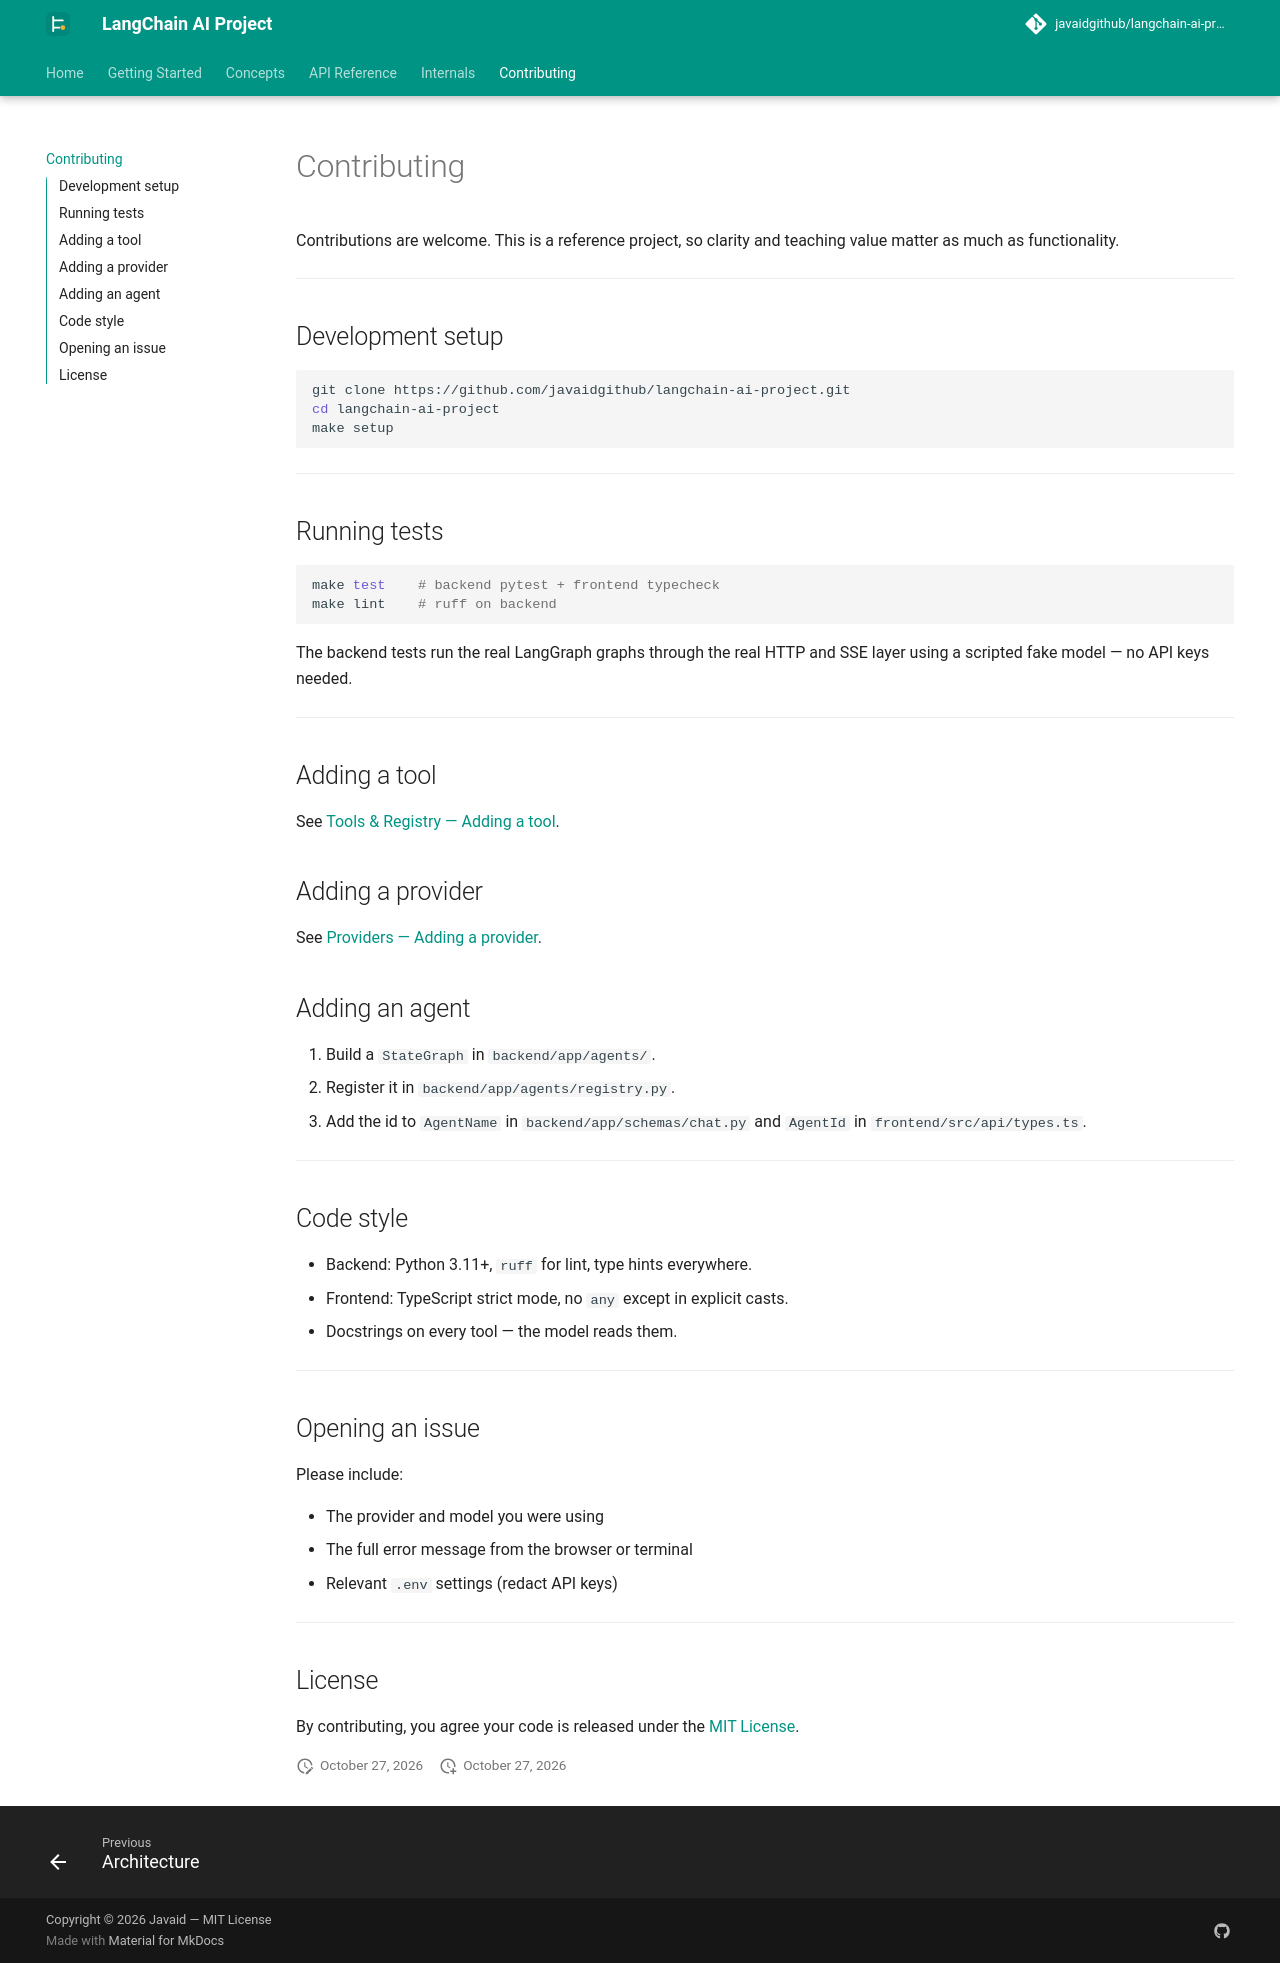

repository: javaidgithub/langchain-ai-project · page: contributing/index.html · generator: mkdocs

# Contributing

Contributions are welcome. This is a reference project, so clarity and teaching value matter as much as functionality.

---

## Development setup

```bash
git clone https://github.com/javaidgithub/langchain-ai-project.git
cd langchain-ai-project
make setup
```

---

## Running tests

```bash
make test    # backend pytest + frontend typecheck
make lint    # ruff on backend
```

The backend tests run the real LangGraph graphs through the real HTTP and SSE layer using a scripted fake model — no API keys needed.

---

## Adding a tool

See [Tools & Registry — Adding a tool](concepts/tools.md#adding-a-tool).

## Adding a provider

See [Providers — Adding a provider](concepts/providers.md#adding-a-provider).

## Adding an agent

1. Build a `StateGraph` in `backend/app/agents/`.
2. Register it in `backend/app/agents/registry.py`.
3. Add the id to `AgentName` in `backend/app/schemas/chat.py` and `AgentId` in `frontend/src/api/types.ts`.

---

## Code style

- Backend: Python 3.11+, `ruff` for lint, type hints everywhere.
- Frontend: TypeScript strict mode, no `any` except in explicit casts.
- Docstrings on every tool — the model reads them.

---

## Opening an issue

Please include:

- The provider and model you were using
- The full error message from the browser or terminal
- Relevant `.env` settings (redact API keys)

---

## License

By contributing, you agree your code is released under the [MIT License](https://github.com/javaidgithub/langchain-ai-project/blob/main/LICENSE).
